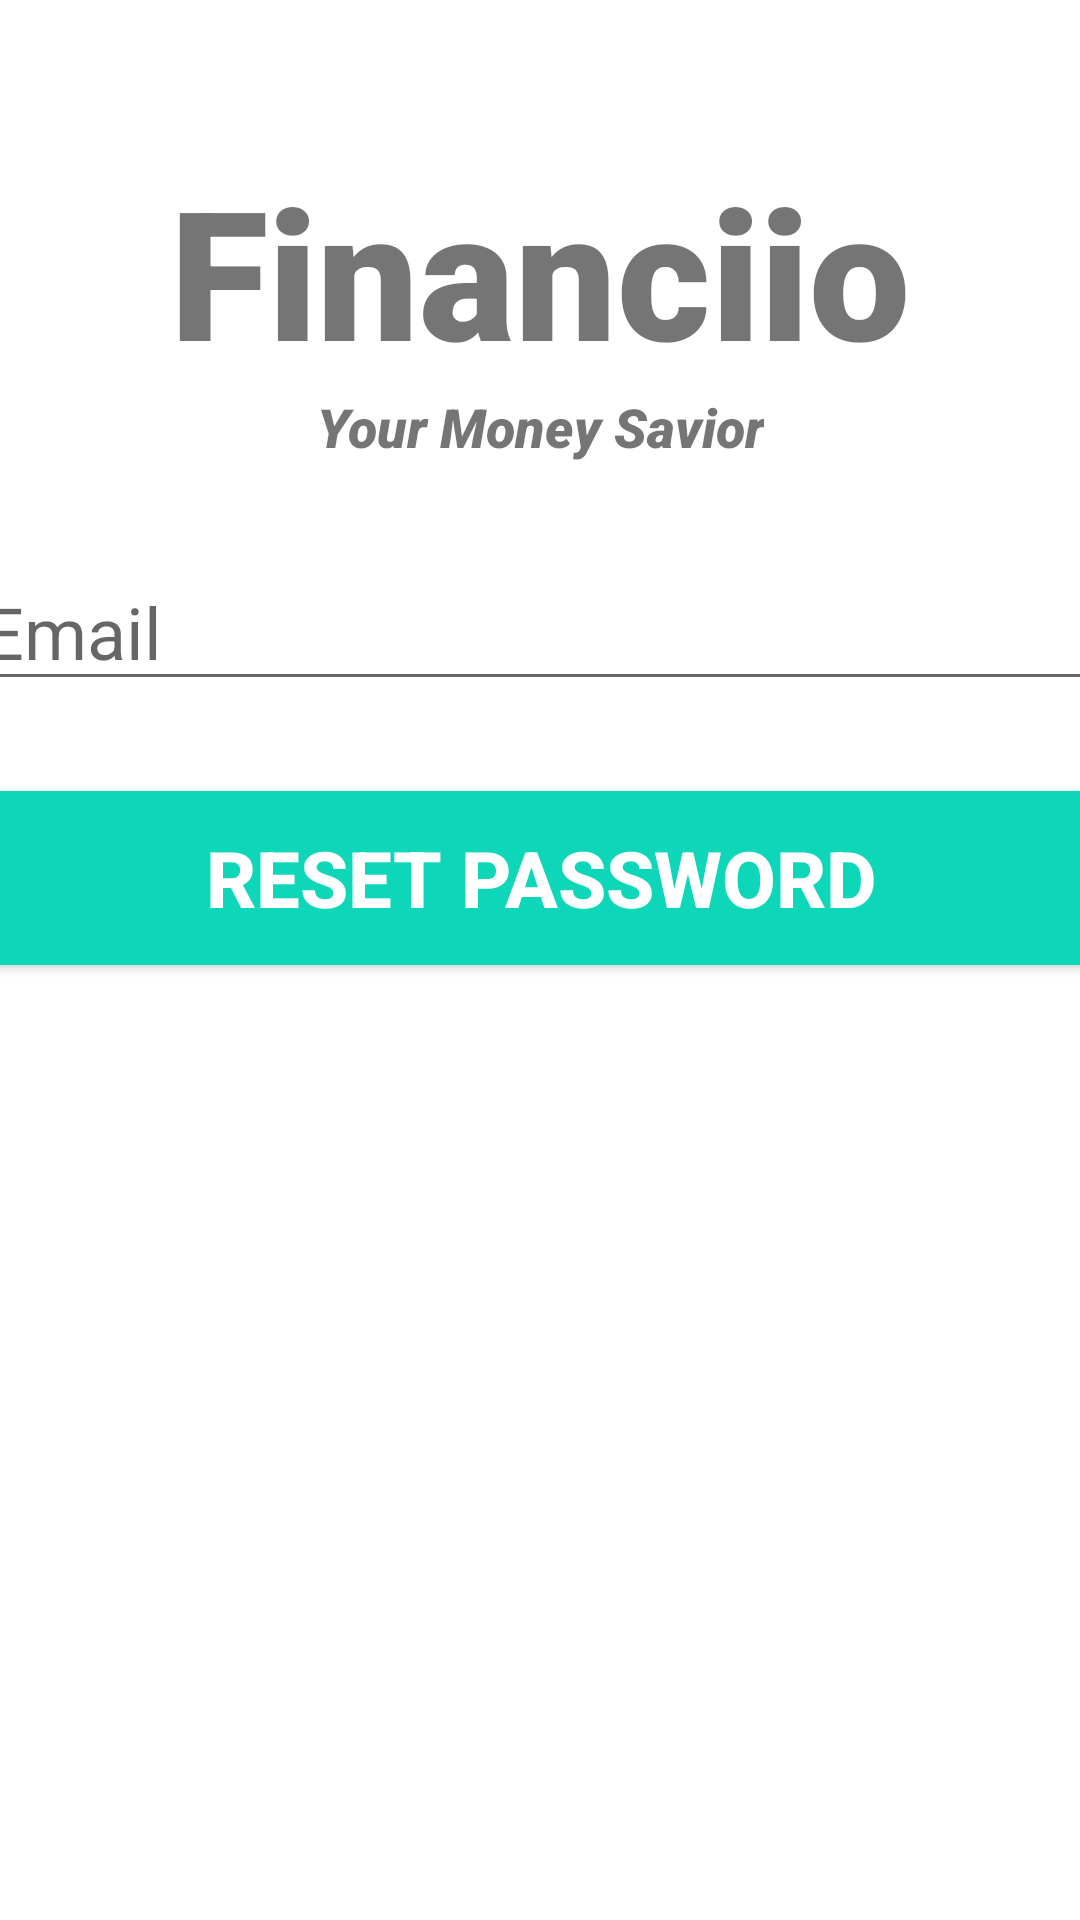

Reconstruct the res/layout file that produces this screen, plus the resources it refers to.
<!-- AndroidManifest.xml: application theme Theme.Financiio -->
<!-- res/layout/activity_forgot_password.xml -->
<?xml version="1.0" encoding="utf-8"?>
<androidx.constraintlayout.widget.ConstraintLayout xmlns:android="http://schemas.android.com/apk/res/android"
    xmlns:app="http://schemas.android.com/apk/res-auto"
    xmlns:tools="http://schemas.android.com/tools"
    android:layout_width="match_parent"
    android:layout_height="match_parent"
    tools:context=".ForgotPassword">

    <TextView
        android:id="@+id/banner"
        android:layout_width="match_parent"
        android:layout_height="wrap_content"
        android:layout_marginTop="50dp"
        android:fontFamily="sans-serif-black"
        android:text="Financiio"
        android:textAlignment="center"
        android:textSize="60sp"
        android:textStyle="bold"
        app:layout_constraintLeft_toLeftOf="parent"
        app:layout_constraintRight_toRightOf="parent"
        app:layout_constraintTop_toTopOf="parent" />

    <TextView
        android:id="@+id/bannerDescription"
        android:layout_width="wrap_content"
        android:layout_height="wrap_content"
        android:fontFamily="sans-serif-black"
        android:text="Your Money Savior"
        android:textAlignment="center"
        android:textSize="18sp"
        android:textStyle="italic"
        app:layout_constraintLeft_toLeftOf="parent"
        app:layout_constraintRight_toRightOf="parent"
        app:layout_constraintTop_toBottomOf="@+id/banner" />

    <EditText
        android:id="@+id/email"
        android:layout_width="380dp"
        android:layout_height="wrap_content"
        android:layout_marginTop="30dp"
        android:ems="10"
        android:hint="Email"
        android:inputType="textEmailAddress"
        android:textSize="24sp"
        app:layout_constraintLeft_toLeftOf="parent"
        app:layout_constraintRight_toRightOf="parent"
        app:layout_constraintTop_toBottomOf="@+id/bannerDescription" />

    <Button
        android:id="@+id/resetPassword"
        android:layout_width="380dp"
        android:layout_height="70dp"
        android:layout_marginTop="24dp"
        android:backgroundTint="#0ED6B9"
        android:text="Reset Password"
        android:textColor="#ffffff"
        android:textSize="26sp"
        android:textStyle="bold"
        app:layout_constraintLeft_toLeftOf="parent"
        app:layout_constraintRight_toRightOf="parent"
        app:layout_constraintTop_toBottomOf="@+id/email" />

    <ProgressBar
        android:id="@+id/progressBar"
        style="?android:attr/progressBarStyleLarge"
        android:layout_width="wrap_content"
        android:layout_height="wrap_content"
        android:layout_centerInParent="true"
        android:visibility="gone"
        app:layout_constraintBottom_toBottomOf="parent"
        app:layout_constraintLeft_toLeftOf="parent"
        app:layout_constraintRight_toRightOf="parent"
        app:layout_constraintTop_toTopOf="parent"
        tools:ignore="MissingConstraints" />

</androidx.constraintlayout.widget.ConstraintLayout>
<!-- resources referenced by this layout -->
<resources>
  <style name="Theme.Financiio" parent="Theme.MaterialComponents.DayNight.DarkActionBar">
          
          <item name="colorPrimary">@color/teal_200</item>
          <item name="colorPrimaryVariant">@color/teal_200</item>
          <item name="colorOnPrimary">@color/white</item>
          
          <item name="colorSecondary">@color/teal_200</item>
          <item name="colorSecondaryVariant">@color/teal_700</item>
          <item name="colorOnSecondary">@color/black</item>
          
          <item name="android:statusBarColor" tools:targetApi="l">?attr/colorPrimaryVariant</item>
          
      </style>
  <color name="teal_200">#FF03DAC5</color>
  <color name="white">#FFFFFFFF</color>
  <color name="teal_700">#FF018786</color>
  <color name="black">#FF000000</color>
</resources>
